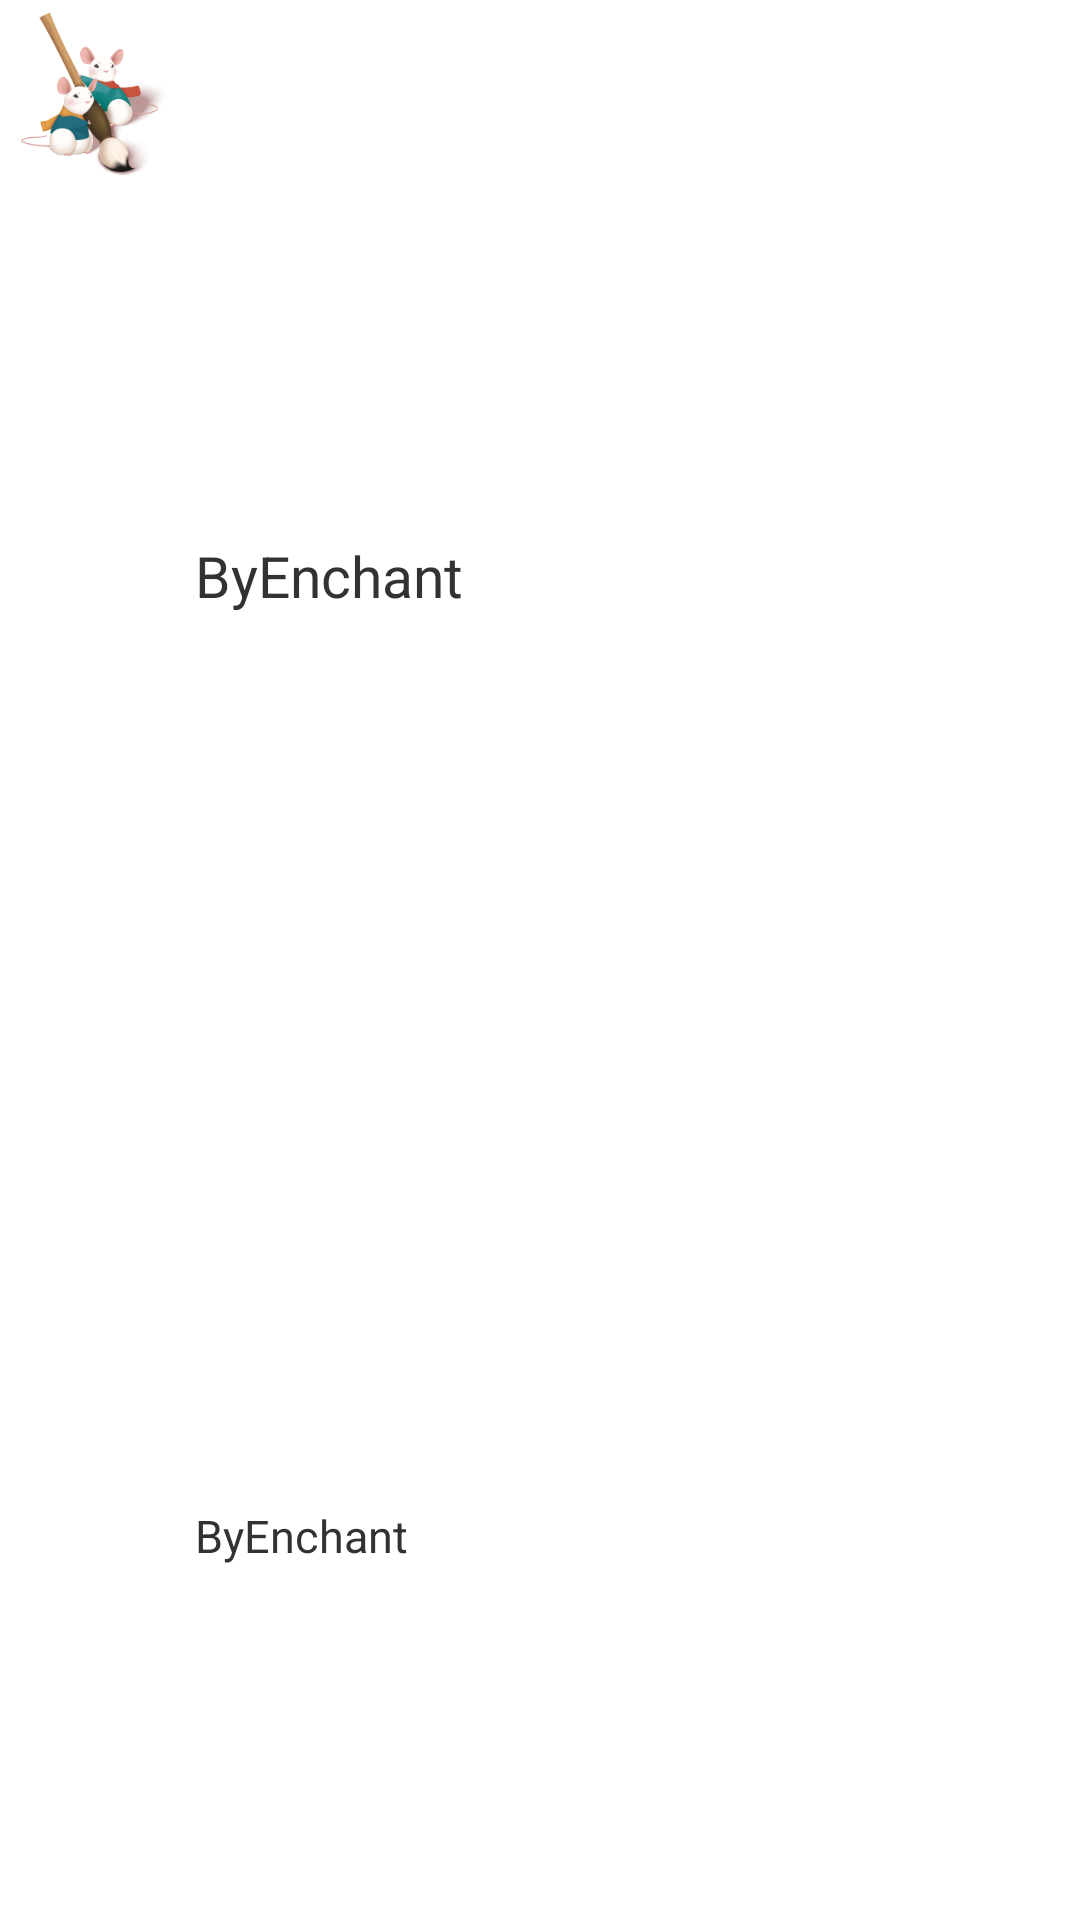

This screen was rendered from an Android layout file. Write that file and the resources it references.
<!-- AndroidManifest.xml: application theme android:Theme.Holo.Light.NoActionBar -->
<!-- res/layout/simple_item2.xml -->
<?xml version="1.0" encoding="utf-8"?>
<LinearLayout xmlns:android="http://schemas.android.com/apk/res/android"
    android:layout_width="match_parent"
    android:layout_height="65dp"
    android:orientation="horizontal" >

    <ImageView
        android:id="@+id/imageView1"
        android:layout_width="65dp"
        android:layout_height="65dp"
        android:contentDescription="@string/app_name"
        android:maxHeight="65dp"
        android:maxWidth="65dp"
        android:scaleType="fitCenter"
        android:src="@drawable/ico" />

    <LinearLayout
        android:layout_width="match_parent"
        android:layout_height="match_parent"
        android:orientation="vertical" >

        <TextView
            android:id="@+id/textView1"
            android:layout_width="match_parent"
            android:layout_height="0dp"
            android:layout_weight="3"
            android:gravity="center_vertical"
            android:text="@string/app_name"
            android:textSize="19sp" />

        <TextView
            android:id="@+id/textView2"
            android:layout_width="match_parent"
            android:layout_height="0dp"
            android:layout_weight="2"
            android:gravity="center_vertical"
            android:text="@string/app_name"
            android:textSize="15sp" />
    </LinearLayout>

</LinearLayout>
<!-- resources referenced by this layout -->
<resources>
  <!-- drawable ico: png bitmap (drawable-ldpi, 38787 bytes) -->
  <string name="app_name">ByEnchant</string>
</resources>
